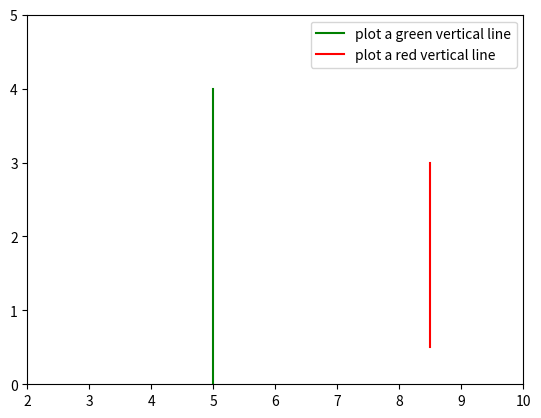

Write the Python code that produced this figure.
'''
@author: zhaosong
'''
# Import pyplot module and alias it as plt. This can avoid repeatly call pyplot.
import matplotlib.pyplot as plt
import matplotlib.cm as cm


# Draw a point based on the x, y axis value.
def draw_point():
    # Draw a point at the location (3, 9) with size 1000
    plt.scatter(3, 9, s=1000)
    plt.scatter(4, 16, s=500)
    # Set chart title.
    plt.title("Square Numbers", fontsize=19)
    # Set x axis label.
    plt.xlabel("Number", fontsize=10)
    # Set y axis label.
    plt.ylabel("Square of Number", fontsize=10)
    # Set size of tick labels.
    plt.tick_params(axis='both', which='major', labelsize=9)
    # Display the plot in the matplotlib's viewer.
    plt.axis([1, 5, 0, 20])
    plt.show()

# Draw multiple points.
def draw_multiple_points():
    # x axis value list.
    x_number_list = [1, 4, 9, 16, 25]
    # y axis value list.
    y_number_list = [1, 2, 3, 4, 5]
    # Draw point based on above x, y axis values.
    plt.scatter(x_number_list, y_number_list, s=10)
    # Set chart title.
    plt.title("Extract Number Root ")
    # Set x, y label text.
    plt.xlabel("Number")
    plt.ylabel("Extract Root of Number")
    plt.show()

# Draw a serial of points which x, y axis value is calculated by range function.
def draw_point_with_auto_generate_values():
    # Set the x axis number max value.
    x_number_max = 100
    # Auto generate x number value list by range function.
    x_number_list = list(range(1, x_number_max))
    # Y axis value is assigned by x**3
    y_number_list = [x**3 for x in x_number_list]
    # Draw points based on above x, y value list and remove the point black outline. And the point color is green.
    plt.scatter(x_number_list, y_number_list, s=10, edgecolors='none', c='green')
    # Set x, y axis min and max number.
    plt.axis([0, x_number_max, 0, x_number_max**3])
    plt.show()

# Draw color point with color map and save result to a picture.
def save_colorful_point_to_picture():
    x_number_max = 100
    x_number_list = list(range(1, x_number_max))
    y_number_list = [x**2 for x in x_number_list]
    # Draw points which remove the point black outline. And the point color is changed with color map.
    plt.scatter(x_number_list, y_number_list, s=10, edgecolors='none', c=y_number_list, cmap=plt.cm.Reds)
    # Set x, y axis minimum and maximum number.
    plt.axis([0, x_number_max, 0, x_number_max**2])
    plt.show()
    # Save the plot result into a picture this time.
    plt.savefig('test_plot.png', bbox_inches='tight')


def draw_vertical_line():
    # The x-axis maximum number.
    axis_x = 10
    
    # The y-axis maximum number.
    axis_y = 5
    
    # Set x-axis and y-axis minimum and maximum number.
    plt.axis([2, axis_x, 0, axis_y])
    
    # plot a green vertical line, the start point is (5, 0), the end point is (5, 0.8*axis_y).
    plt.axvline(5, 0, 0.8, color='green', label='plot a green vertical line')
    
    # plot a red vertical line, the start point is (8.5, 0.1*axis_y), the end point is (8.5, 0.6*axis_y).
    plt.axvline(8.5, 0.1, 0.6, color='red', label='plot a red vertical line')
    # Add the label provided in the above axvline() method
    plt.legend()
    plt.show()


if __name__ == '__main__':
    # draw_point()
    # draw_multiple_points()
    # draw_point_with_auto_generate_values()
    # save_colorful_point_to_picture()
    draw_vertical_line()
    
    